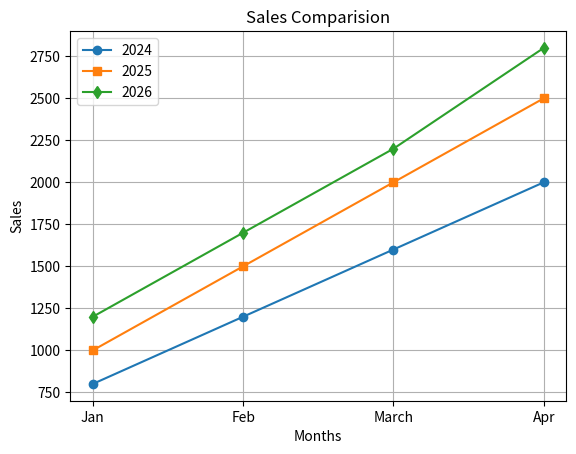

Recreate this plot in Python.
import matplotlib.pyplot as plt 

months = ['Jan', 'Feb', 'March', 'Apr']

sales_2024 = [800, 1200, 1600, 2000]
sales_2025 = [1000, 1500, 2000, 2500]
sales_2026 = [1200, 1700, 2200, 2800]

fig, ax = plt.subplots()
ax.plot(months, sales_2024, marker='o', label='2024')
ax.plot(months, sales_2025, marker='s', label='2025')
ax.plot(months, sales_2026, marker='d', label='2026')

ax.set_title('Sales Comparision')
ax.set_xlabel('Months')
ax.set_ylabel('Sales')

ax.legend()
ax.grid()

plt.show()
